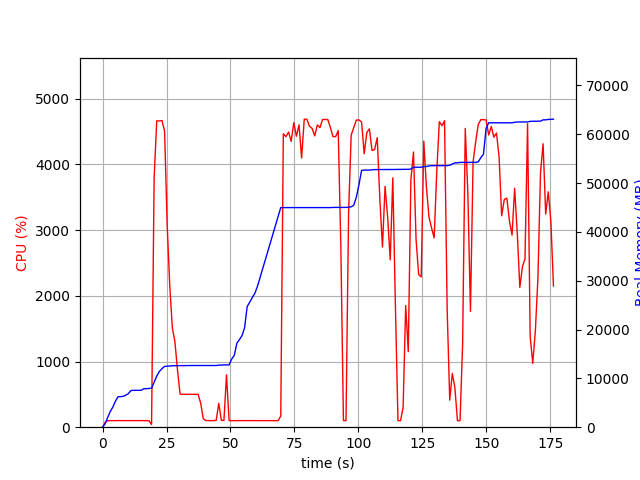

Source data for this figure (header and first rows):
elapsed_time, nproc, cpu, mem_real, mem_virtual
3.62396240234375e-05, 1, 0.0, 7.117, 3186
1.006, 1, 73.5, 701.4, 1688
2.014, 1, 99.2, 2005, 3656
3.021, 1, 100.2, 3211, 5000
4.029, 1, 100.2, 4123, 6786
5.037, 1, 99.3, 5327, 8578
6.044, 1, 101.2, 6235, 10738
7.052, 1, 100.3, 6257, 10738
8.06, 1, 100.1, 6321, 10738
9.068, 1, 100.3, 6555, 10738
10.08, 1, 100.2, 6869, 10750
11.08, 1, 100.2, 7509, 10750
12.09, 1, 101.2, 7549, 10750
13.1, 1, 100.1, 7549, 10750
14.11, 1, 102.0, 7559, 10750
15.12, 1, 100.1, 7561, 10750
16.13, 1, 100.1, 7879, 10750
17.14, 1, 100.0, 7879, 10750
18.15, 1, 99.1, 7947, 10750
19.16, 2, 40.6, 7970, 10784
20.17, 1, 3800, 9239, 15441
21.19, 1, 4664, 10474, 16792
22.21, 1, 4663, 11417, 17780
23.23, 1, 4668, 11998, 18389
24.25, 1, 4509, 12448, 18858
25.26, 1, 3082, 12494, 18906
26.27, 1, 2158, 12560, 18966
27.28, 1, 1514, 12592, 19054
28.29, 1, 1301, 12600, 19110
29.3, 1, 871.4, 12600, 19110
30.3, 1, 503.9, 12622, 19190
31.31, 1, 501.1, 12622, 19190
32.32, 1, 501.0, 12636, 19190
33.33, 1, 501.4, 12636, 19190
34.33, 1, 500.3, 12636, 19190
35.34, 1, 500.9, 12636, 19190
36.35, 1, 501.6, 12636, 19190
37.36, 1, 500.6, 12636, 19190
38.36, 1, 365.5, 12636, 19190
39.37, 1, 130.7, 12636, 19190
40.38, 1, 101.1, 12636, 19190
41.39, 1, 100.0, 12636, 19190
42.4, 1, 100.0, 12636, 19190
43.41, 1, 100.1, 12636, 19190
44.42, 1, 104.0, 12636, 19190
45.43, 1, 363.8, 12716, 19319
46.44, 1, 104.0, 12721, 19319
47.45, 1, 104.0, 12758, 19319
48.46, 1, 798.8, 12758, 19319
49.47, 1, 101.0, 12764, 19319
50.48, 1, 99.1, 13952, 22039
51.49, 1, 100.0, 14694, 22039
52.49, 1, 100.1, 17196, 27351
53.5, 1, 100.1, 17944, 27371
54.51, 1, 100.0, 18746, 27595
55.52, 1, 100.1, 20378, 33739
56.53, 1, 100.0, 24698, 43979
57.54, 1, 100.0, 25630, 44235
58.55, 1, 99.1, 26564, 44259
59.56, 1, 100.1, 27444, 44259
... 115 more rows
